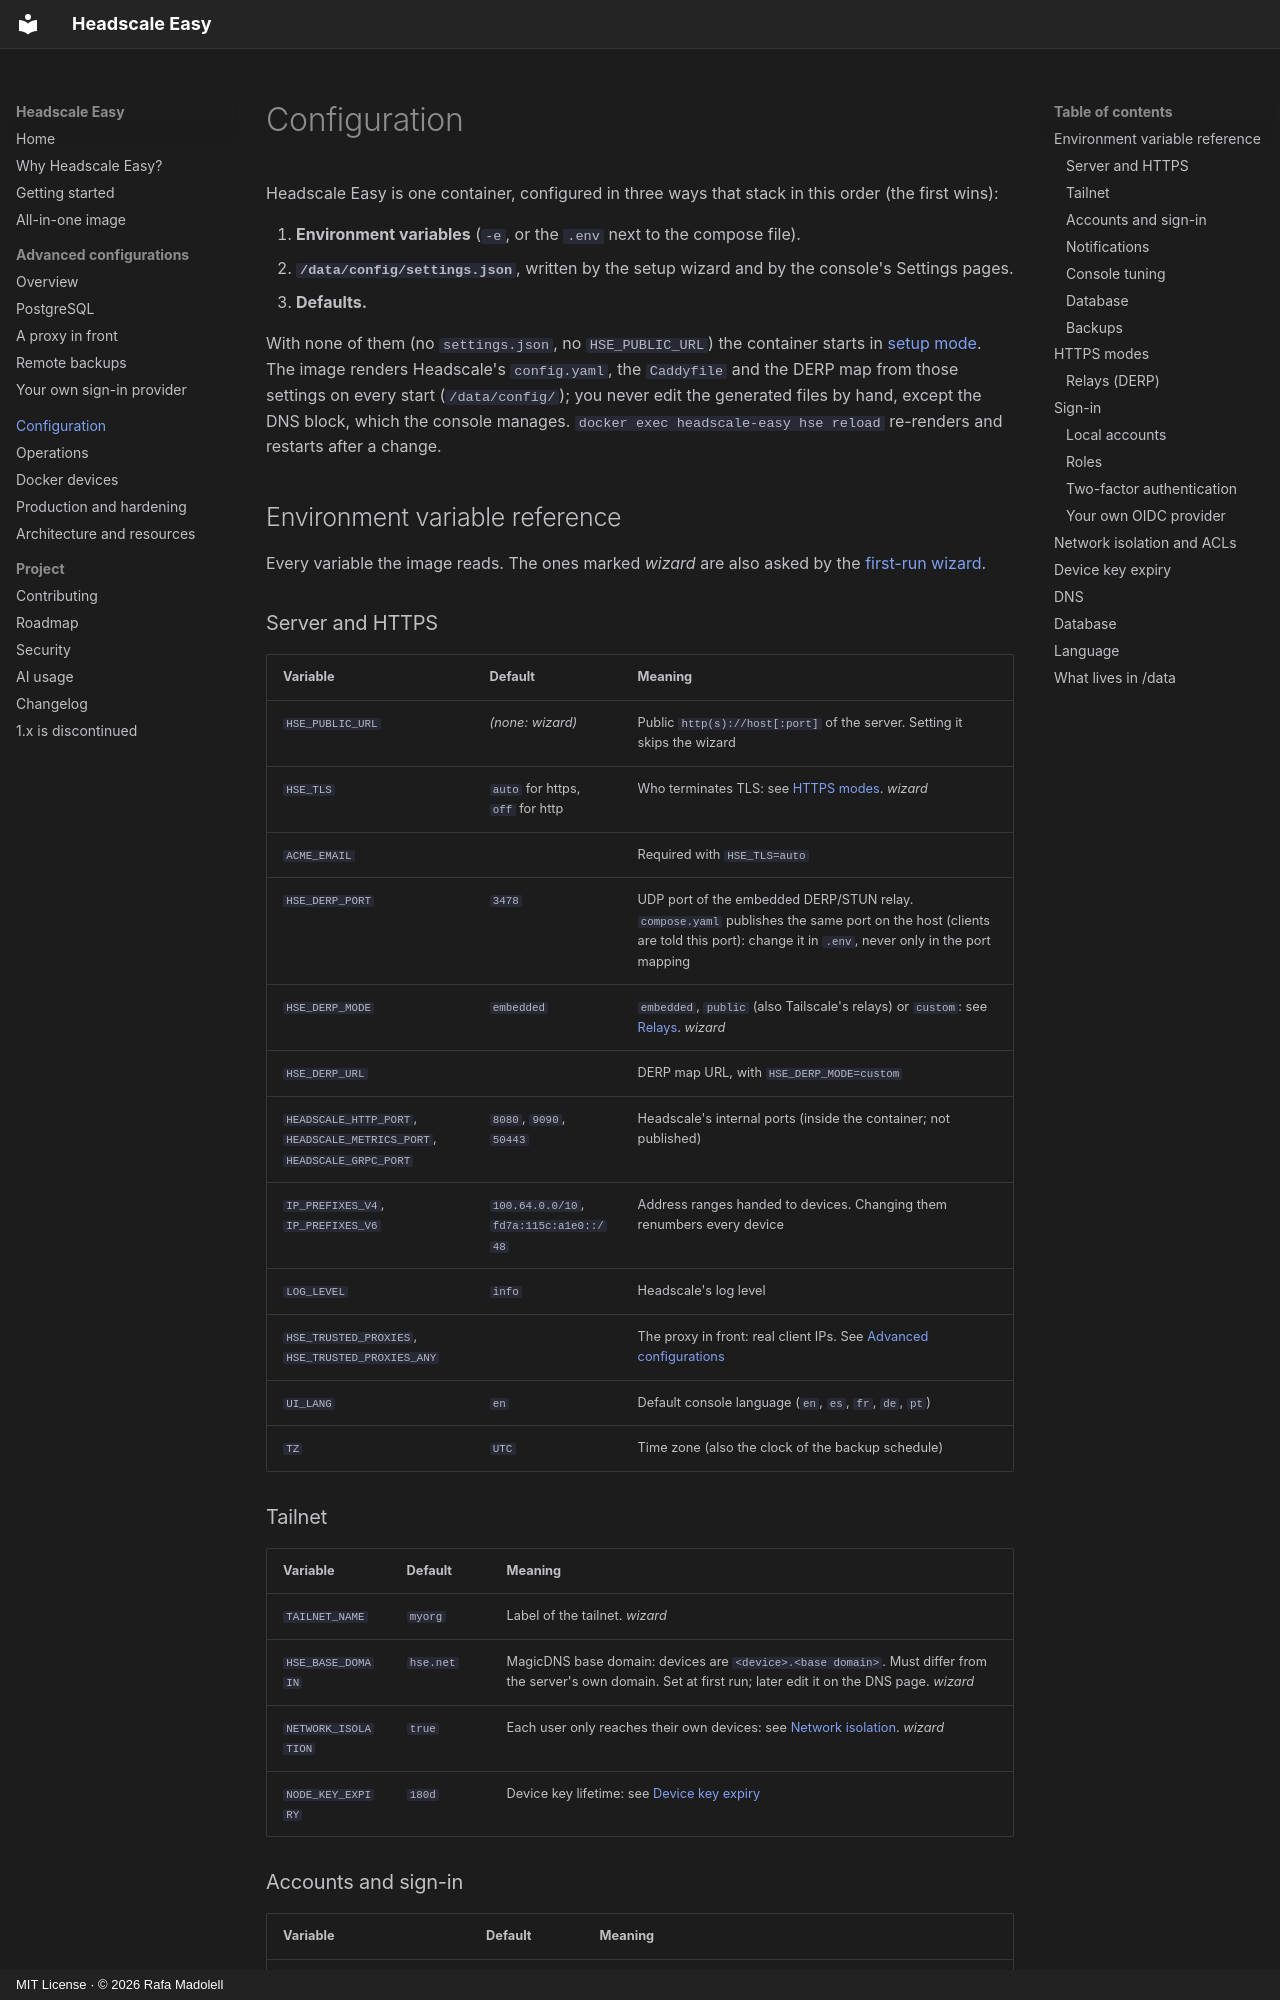

repository: insanerask77/headscale-easy · page: configuration/index.html · generator: mkdocs · copyright: MIT License · © 2026 Rafa Madolell

# Configuration

Headscale Easy is one container, configured in three ways that stack in this
order (the first wins):

1. **Environment variables** (`-e`, or the `.env` next to the compose file).
2. **`/data/config/settings.json`**, written by the setup wizard and by the
   console's Settings pages.
3. **Defaults.**

With none of them (no `settings.json`, no `HSE_PUBLIC_URL`) the container starts
in [setup mode](all-in-one.md#the-first-run-wizard). The image renders Headscale's
`config.yaml`, the `Caddyfile` and the DERP map from those settings on every
start (`/data/config/`); you never edit the generated files by hand, except the
DNS block, which the console manages. `docker exec headscale-easy hse reload`
re-renders and restarts after a change.

## Environment variable reference { #reference }

Every variable the image reads. The ones marked *wizard* are also asked by the
[first-run wizard](all-in-one.md#the-first-run-wizard).

### Server and HTTPS

| Variable | Default | Meaning |
|---|---|---|
| `HSE_PUBLIC_URL` | *(none: wizard)* | Public `http(s)://host[:port]` of the server. Setting it skips the wizard |
| `HSE_TLS` | `auto` for https, `off` for http | Who terminates TLS: see [HTTPS modes](#https-modes). *wizard* |
| `ACME_EMAIL` | | Required with `HSE_TLS=auto` |
| `HSE_DERP_PORT` | `3478` | UDP port of the embedded DERP/STUN relay. `compose.yaml` publishes the same port on the host (clients are told this port): change it in `.env`, never only in the port mapping |
| `HSE_DERP_MODE` | `embedded` | `embedded`, `public` (also Tailscale's relays) or `custom`: see [Relays](#relays-derp). *wizard* |
| `HSE_DERP_URL` | | DERP map URL, with `HSE_DERP_MODE=custom` |
| `HEADSCALE_HTTP_PORT`, `HEADSCALE_METRICS_PORT`, `HEADSCALE_GRPC_PORT` | `8080`, `9090`, `50443` | Headscale's internal ports (inside the container; not published) |
| `IP_PREFIXES_V4`, `IP_PREFIXES_V6` | `100.64.0.0/10`, `fd7a:115c:a1e0::/48` | Address ranges handed to devices. Changing them renumbers every device |
| `LOG_LEVEL` | `info` | Headscale's log level |
| `HSE_TRUSTED_PROXIES`, `HSE_TRUSTED_PROXIES_ANY` | | The proxy in front: real client IPs. See [Advanced configurations](advanced/proxy.md) |
| `UI_LANG` | `en` | Default console language (`en`, `es`, `fr`, `de`, `pt`) |
| `TZ` | `UTC` | Time zone (also the clock of the backup schedule) |

### Tailnet

| Variable | Default | Meaning |
|---|---|---|
| `TAILNET_NAME` | `myorg` | Label of the tailnet. *wizard* |
| `HSE_BASE_DOMAIN` | `hse.net` | MagicDNS base domain: devices are `<device>.<base domain>`. Must differ from the server's own domain. Set at first run; later edit it on the DNS page. *wizard* |
| `NETWORK_ISOLATION` | `true` | Each user only reaches their own devices: see [Network isolation](#network-isolation-and-acls). *wizard* |
| `NODE_KEY_EXPIRY` | `180d` | Device key lifetime: see [Device key expiry](#device-key-expiry) |
